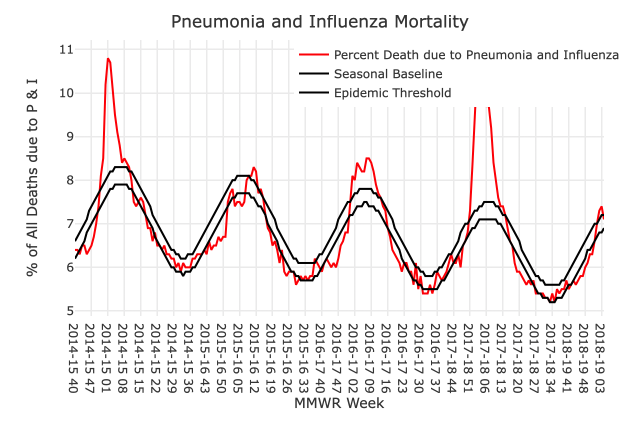

Data behind this chart, as committed beside it:
AREA, SUB AREA, AGE GROUP, SEASON, WEEK, THRESHOLD, BASELINE, PERCENT P&I, NUM INFLUENZA DEATHS, NUM PNEUMONIA DEATHS, TOTAL DEATHS, PERCENT COMPLETE
National, , All, 2014-15, 40, 6.6, 6.2, 6.4, 6, 3,075, 48,366, > 100%
National, , All, 2014-15, 41, 6.7, 6.3, 6.4, 8, 3,142, 49,360, > 100%
National, , All, 2014-15, 42, 6.8, 6.4, 6.3, 13, 3,085, 49,238, > 100%
National, , All, 2014-15, 43, 6.9, 6.5, 6.5, 11, 3,202, 49,071, > 100%
National, , All, 2014-15, 44, 7, 6.6, 6.5, 17, 3,154, 49,007, > 100%
National, , All, 2014-15, 45, 7.1, 6.8, 6.3, 11, 3,208, 51,049, > 100%
National, , All, 2014-15, 46, 7.3, 6.9, 6.4, 18, 3,240, 50,550, > 100%
National, , All, 2014-15, 47, 7.4, 7, 6.5, 31, 3,380, 52,533, > 100%
National, , All, 2014-15, 48, 7.5, 7.1, 6.7, 46, 3,419, 51,866, > 100%
National, , All, 2014-15, 49, 7.6, 7.2, 7, 83, 3,620, 52,748, > 100%
National, , All, 2014-15, 50, 7.7, 7.3, 7.4, 169, 3,785, 53,554, > 100%
National, , All, 2014-15, 51, 7.8, 7.4, 8.1, 312, 4,098, 54,622, > 100%
National, , All, 2014-15, 52, 7.9, 7.5, 8.5, 512, 4,264, 56,028, > 100%
National, , All, 2014-15, 53, 8, 7.6, 10.2, 1,014, 5,034, 59,346, > 100%
National, , All, 2014-15, 1, 8.1, 7.7, 10.8, 1,100, 5,576, 61,750, > 100%
National, , All, 2014-15, 2, 8.2, 7.8, 10.7, 983, 5,589, 61,153, > 100%
National, , All, 2014-15, 3, 8.2, 7.8, 10.1, 711, 5,184, 58,643, > 100%
National, , All, 2014-15, 4, 8.3, 7.9, 9.5, 586, 4,857, 57,292, > 100%
National, , All, 2014-15, 5, 8.3, 7.9, 9.1, 484, 4,740, 57,362, > 100%
National, , All, 2014-15, 6, 8.3, 7.9, 8.8, 405, 4,585, 56,650, > 100%
National, , All, 2014-15, 7, 8.3, 7.9, 8.4, 285, 4,501, 56,669, > 100%
National, , All, 2014-15, 8, 8.3, 7.9, 8.5, 221, 4,559, 56,328, > 100%
National, , All, 2014-15, 9, 8.3, 7.9, 8.4, 190, 4,546, 56,502, > 100%
National, , All, 2014-15, 10, 8.2, 7.8, 8.3, 159, 4,446, 55,732, > 100%
National, , All, 2014-15, 11, 8.2, 7.8, 8, 139, 4,196, 54,455, > 100%
National, , All, 2014-15, 12, 8.1, 7.7, 7.5, 121, 3,902, 53,400, > 100%
National, , All, 2014-15, 13, 8, 7.6, 7.4, 99, 3,843, 53,196, > 100%
National, , All, 2014-15, 14, 7.9, 7.5, 7.5, 100, 3,838, 52,833, > 100%
National, , All, 2014-15, 15, 7.8, 7.4, 7.6, 75, 3,925, 52,869, > 100%
National, , All, 2014-15, 16, 7.7, 7.3, 7.5, 63, 3,807, 51,615, > 100%
National, , All, 2014-15, 17, 7.6, 7.2, 7.2, 50, 3,652, 51,477, > 100%
National, , All, 2014-15, 18, 7.5, 7.1, 6.9, 28, 3,550, 51,683, > 100%
National, , All, 2014-15, 19, 7.4, 7, 6.9, 22, 3,475, 50,710, > 100%
National, , All, 2014-15, 20, 7.2, 6.9, 6.6, 14, 3,240, 49,386, > 100%
National, , All, 2014-15, 21, 7.1, 6.7, 6.8, 18, 3,373, 49,842, > 100%
National, , All, 2014-15, 22, 7, 6.6, 6.5, 10, 3,198, 49,258, > 100%
National, , All, 2014-15, 23, 6.9, 6.5, 6.5, 11, 3,214, 49,805, > 100%
National, , All, 2014-15, 24, 6.8, 6.4, 6.4, 6, 3,150, 49,112, > 100%
National, , All, 2014-15, 25, 6.7, 6.3, 6.5, 4, 3,198, 49,068, > 100%
National, , All, 2014-15, 26, 6.6, 6.2, 6.3, 6, 3,112, 49,238, > 100%
National, , All, 2014-15, 27, 6.5, 6.1, 6.3, 7, 3,081, 48,946, > 100%
National, , All, 2014-15, 28, 6.4, 6, 6.2, 7, 3,032, 49,254, > 100%
National, , All, 2014-15, 29, 6.4, 6, 6.2, 3, 3,009, 48,646, > 100%
National, , All, 2014-15, 30, 6.3, 5.9, 6, 4, 2,917, 48,698, > 100%
National, , All, 2014-15, 31, 6.3, 5.9, 6.1, 4, 2,948, 48,313, > 100%
National, , All, 2014-15, 32, 6.2, 5.9, 5.9, 8, 2,842, 48,186, > 100%
National, , All, 2014-15, 33, 6.2, 5.8, 6.1, 6, 2,935, 48,460, > 100%
National, , All, 2014-15, 34, 6.2, 5.9, 6, 5, 2,906, 48,515, > 100%
National, , All, 2014-15, 35, 6.3, 5.9, 6, 3, 2,941, 48,754, > 100%
National, , All, 2014-15, 36, 6.3, 5.9, 6, 3, 2,949, 48,807, > 100%
National, , All, 2014-15, 37, 6.3, 6, 6.2, 6, 3,013, 48,967, > 100%
National, , All, 2014-15, 38, 6.4, 6, 6.2, 8, 3,051, 49,297, > 100%
National, , All, 2014-15, 39, 6.5, 6.1, 6.3, 6, 3,060, 48,883, > 100%
National, , All, 2015-16, 40, 6.6, 6.2, 6.3, 14, 3,206, 51,092, > 100%
National, , All, 2015-16, 41, 6.7, 6.3, 6.3, 7, 3,145, 50,034, > 100%
National, , All, 2015-16, 42, 6.8, 6.4, 6.4, 16, 3,227, 50,925, > 100%
National, , All, 2015-16, 43, 6.9, 6.5, 6.3, 17, 3,170, 50,479, > 100%
National, , All, 2015-16, 44, 7, 6.6, 6.6, 20, 3,355, 51,174, > 100%
National, , All, 2015-16, 45, 7.1, 6.7, 6.4, 14, 3,228, 50,746, > 100%
National, , All, 2015-16, 46, 7.2, 6.8, 6.5, 13, 3,357, 51,810, > 100%
... 166 more rows
